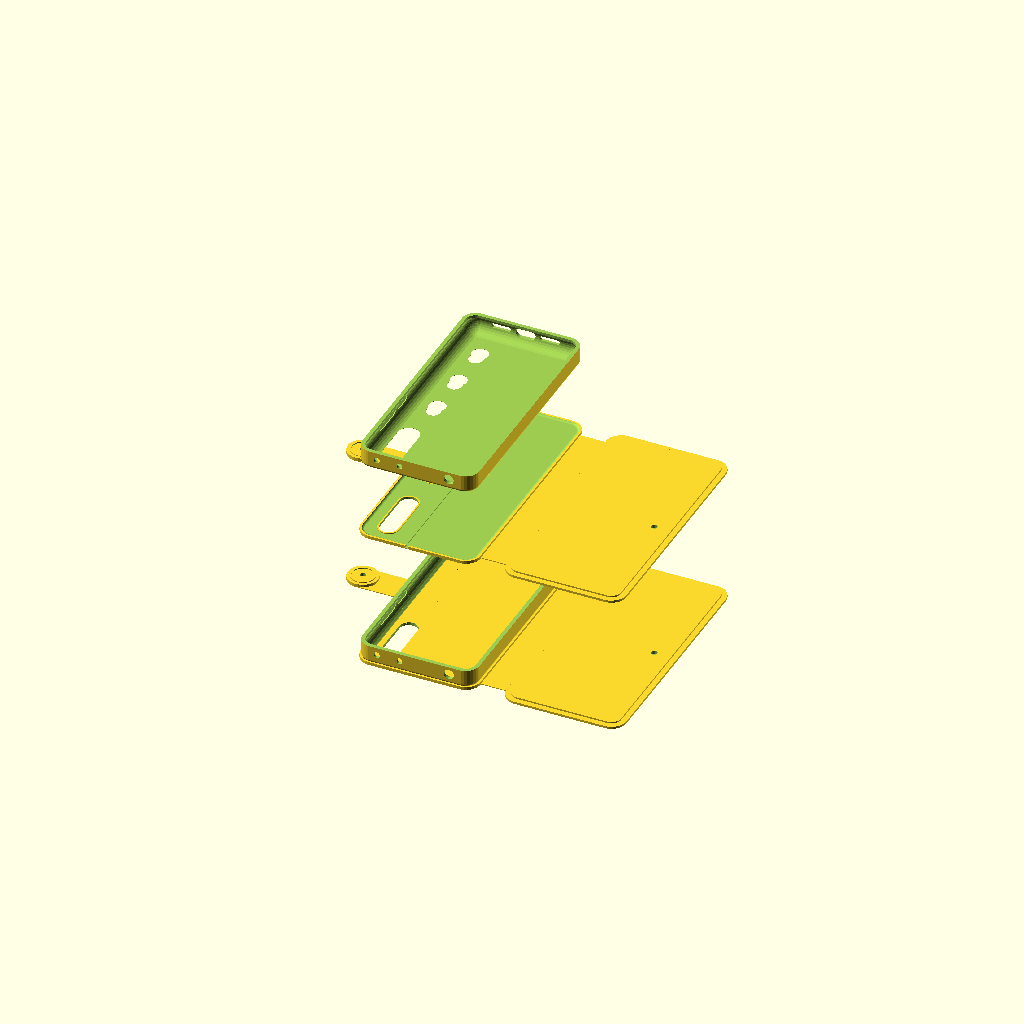
Cell 1: the model at its default parameters.
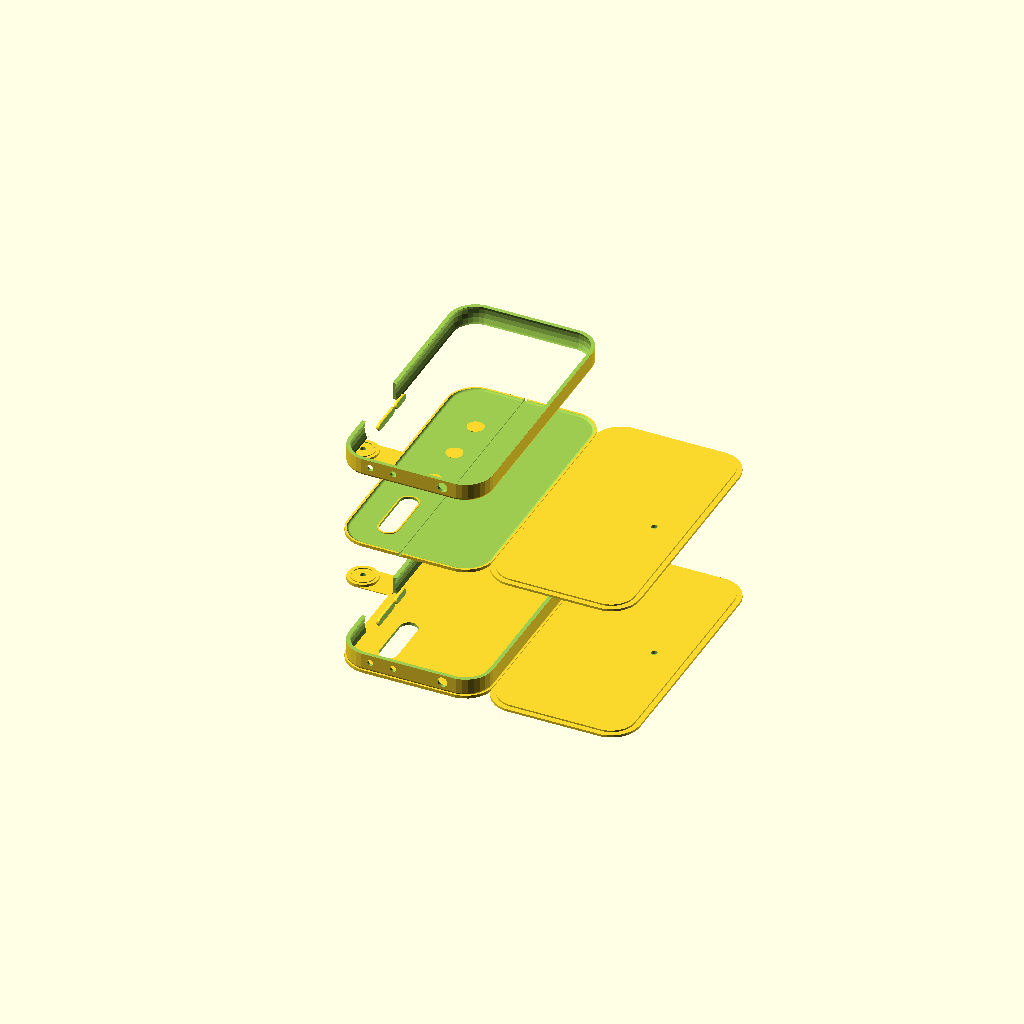
Cell 2 — corner_radius set to 18, the other parameters unchanged.
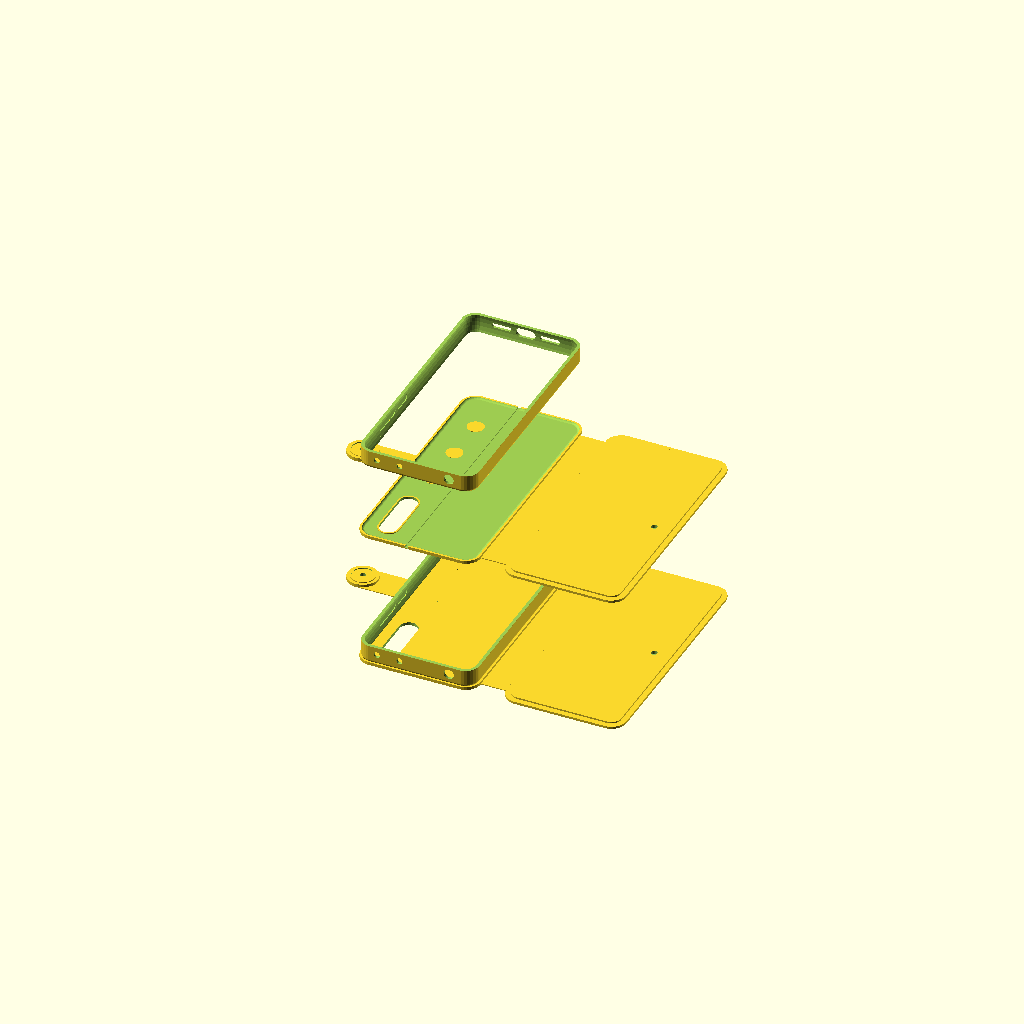
Cell 3: outline_z_scale = 1.8 (everything else at default).
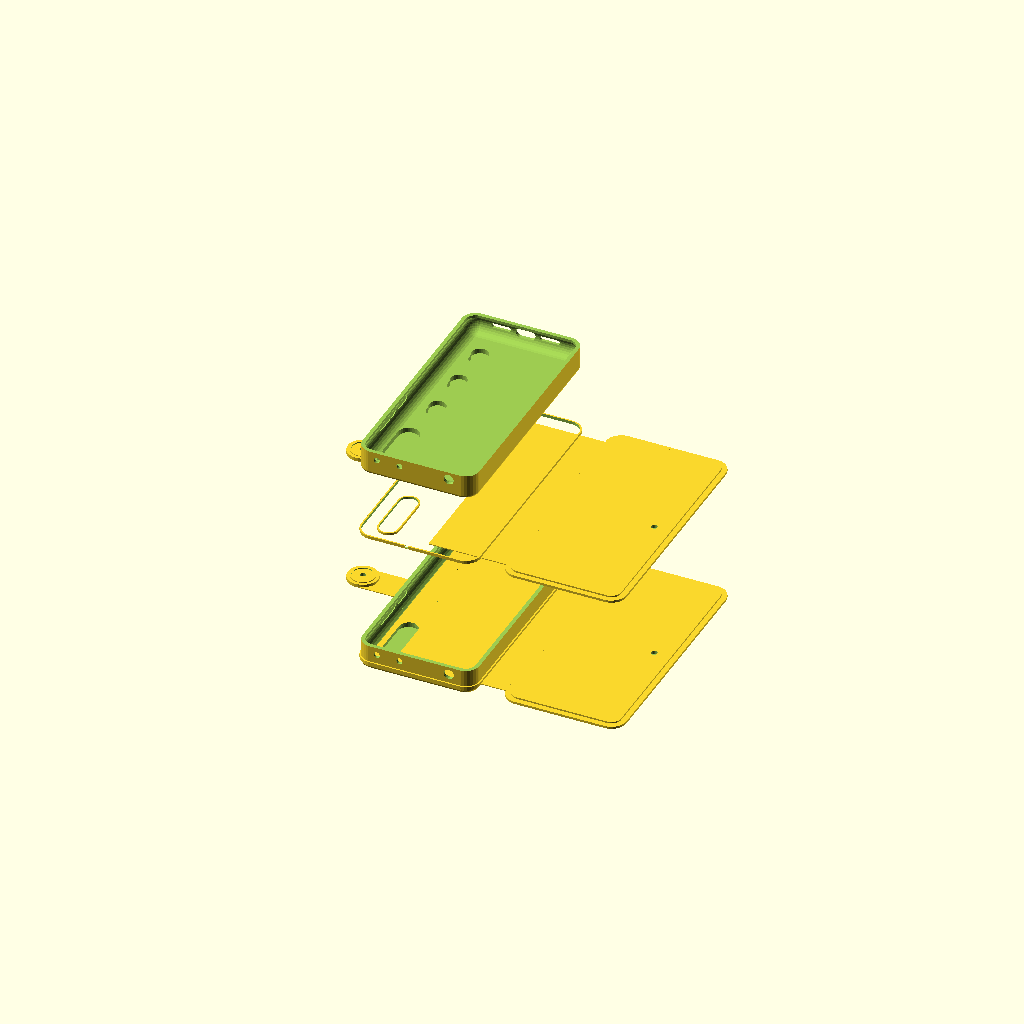
Cell 4 — phone_thickness set to 17.6, the other parameters unchanged.
All cells are drawn from one camera (rotation 55°, 0°, 25°, orthographic, colour scheme Cornfield), so only the parameter changes between them.
Source of the model, openscad/phones/mi9_pro.scad:
/**
 * Xiaomi Mi 9 Pro case and cover.
 *
 * Coordinate system:
 *   X — phone width, left/right
 *   Y — phone length, bottom/top
 *   Z — case thickness
 *
 * The phone body is centered around the X/Y origin. Values named
 * `phone_half_*` are half-dimensions used as corner coordinates.


   - make simple version
   - make strip thicker
   - make usb
   - make round hollow for buttons
   - make rounding
 */

// ── Rendering ────────────────────────────────────────────────────────────────

$fn = 30;

// ── Main dimensions (mm) ─────────────────────────────────────────────────────

phone_half_width = 30 - 0.5;
phone_half_length = 70.8 - 0.5;
corner_radius = 9;
outline_z_scale = 0.9;
phone_thickness = 8.8;

// ── Hardware ─────────────────────────────────────────────────────────────────

magnet_radius = 4 / 2 + 0.05; // 4 mm magnet diameter plus clearance

// ── Feature positions ────────────────────────────────────────────────────────

camera_position = [-23.2, -66, 0];

latch_positions = [
  [-20, 50, 0],
  [-20, 20, 0],
  [-20, -10, 0],
];

cover_layout_x_offset = phone_half_width * 2 + 37;

strip_thickness = 0.5;

// ── Profiles and main volumes ────────────────────────────────────────────────

// Rounded external volume used to form the newer case shape.
module outer_case_body(offset = 0, thickness_offset = 0, edge_radius = 3) {
  minkowski() {
    hull() {
      for (x = [-phone_half_width, phone_half_width]) {
        for (y = [-phone_half_length, phone_half_length]) {
          translate([x, y, 0])
            cylinder(
              h=phone_thickness + thickness_offset,
              r=corner_radius + offset,
              center=true
            );
        }
      }
    }
    sphere(r=edge_radius);
  }
}

// Inner volume subtracted from the case to create the wall thickness.
module inner_case_volume(offset = 0) {
  hull() {
    for (x = [-phone_half_width, phone_half_width]) {
      for (y = [-phone_half_length, phone_half_length]) {
        translate([x, y, 0])
          scale([1, 1, outline_z_scale])
            sphere(corner_radius - offset);
      }
    }
  }
}

// 2D phone opening profile used for the flat cover.
module phone_opening_profile(offset = 0) {
  hull() {
    for (x = [-phone_half_width, phone_half_width]) {
      for (y = [-phone_half_length, phone_half_length]) {
        translate([x, y])
          circle(corner_radius - offset);
      }
    }
  }
}

// ── Reusable cutouts ─────────────────────────────────────────────────────────

module camera_cut(offset = 0, height = 20) {
  translate(camera_position) {
    hull() {
      cylinder(h=height, r=6 + offset, center=true);

      translate([0, 28, 0])
        cylinder(h=height, r=6 + offset, center=true);
    }
  }
}

module speaker_cut() {
  rotate([90, 0, 0])
    linear_extrude(height=10)
      hull() {
        translate([-5, 0])
          circle(r=1.5);

        translate([5, 0])
          circle(r=1.5);
      }
}

module usb_cut() {
  rotate([90, 0, 0])
    linear_extrude(height=10)
      hull() {
        translate([-3.5, 0])
          circle(r=3);

        translate([3.5, 0])
          circle(r=3);
      }
}

// ── Case ─────────────────────────────────────────────────────────────────────

module phone_case() {
  difference() {
    outer_case_body(offset=-2, thickness_offset=1, edge_radius=2);

    inner_case_volume(1.5);

    // Open front of the case.
    linear_extrude(10)
      phone_opening_profile(2.5);

    // Remove the upper part of the body to form the case rim.
    translate([0, 0, 5 + 5])
      cube([200, 200, 10], center=true);

    // Top edge: speaker, USB-C, speaker.
    translate([16, 83, 0])
      speaker_cut();

    translate([0, 83, 0])
      usb_cut();

    translate([-16, 83, 0])
      speaker_cut();

    // Bottom edge: audio jack and microphones.
    translate([22.5, -60, 0])
      rotate([90, 0, 0])
        cylinder(h=30, r=3.3);

    translate([-25, -60, 0])
      rotate([90, 0, 0])
        cylinder(h=30, r=2);

    translate([-10, -60, 0])
      rotate([90, 0, 0])
        cylinder(h=30, r=2);

    // Side buttons.
    translate([-39, -30, 0]) {
      // Power button.
      hull() {
        translate([0, 20 - 3, 0])
          sphere(r=3);

        translate([0, 8, 0])
          sphere(r=3);
      }

      // Volume buttons.
      hull() {
        translate([0, 1, 0])
          sphere(r=3);

        translate([0, -20 + 3, 0])
          sphere(r=3);
      }
    }

    camera_cut(1);

    for (position = latch_positions)
      translate(position)
        latch_cut();

    translate([-45.1, -8.5, 0])
      rotate([90, 0, 0])
        cylinder(h=43, r=7);
  }

  translate([-38, -17.6, 0])
    button_plug(4.5);

  translate([-38, -38, 0])
    button_plug(9);
}

module button_plug(length = 10) {

  difference() {
    hull() {
      translate([0, length, 0])
        sphere(2.4);
      translate([0, -length, 0])
        sphere(2.4);
    }

    translate([5.5, 0, 0])
      cube([10, length * 2 + 2.4 * 2, 10], center=true);

    translate([-6.5, 0, 0])
      cube([10, length * 2 + 2.4 * 2, 10], center=true);
  }
}

// ── Magnetic latches ─────────────────────────────────────────────────────────

module latch_cap() {
  cap_height = 2;

  translate([0, 0, 1.1])
    cylinder(h=1, r1=4.5, r2=5.4);

  cylinder(h=cap_height, r=4.5);
}

module latch_cut() {
  inner_height = 20;
  outer_height = 13;
  latch_offset = 6;

  cylinder(h=inner_height, r=4.5, center=true);

  hull() {
    cylinder(h=inner_height, r=4.5, center=true);

    translate([0, latch_offset, 0])
      cylinder(h=inner_height, r=4.5, center=true);
  }

  translate([0, latch_offset, 0])
    cylinder(h=inner_height, r=5.5, center=true);

  hull() {
    cylinder(h=outer_height, r=5.5, center=true);

    translate([0, latch_offset, 0])
      cylinder(h=outer_height, r=5.5, center=true);
  }
}

module magnetic_latch() {
  translate([-phone_half_width * 2 - 12, 0, 0]) {
    difference() {
      cylinder(h=2.3, r=10);
      cylinder(h=10, r=magnet_radius);
    }

    difference() {
      cylinder(h=2.8, r=8);
      cylinder(h=4, r=7);
    }
  }

  hull() {
    translate([-phone_half_width, 0, 0])
      cylinder(h=strip_thickness, r=10);

    translate([-phone_half_width * 2 - 10, 0, 0])
      cylinder(h=strip_thickness, r=10);
  }
}

// ── Flat cover ───────────────────────────────────────────────────────────────

module cover(thickness = 2) {
  linear_extrude(thickness)
    phone_opening_profile(-1);
}

module flat_cover_with_camera_cut() {
  difference() {
    cover();
    camera_cut();
  }
}

module camera_rim() {
  difference() {
    translate([0, 0, 2 / 2])
      camera_cut(height=1.5, offset=1 - 0.1);
    camera_cut(height=20);
  }
}

module magnet_cover() {
  translate([cover_layout_x_offset, 0, 0]) {
    difference() {
      union() {
        cover(thickness=1.5);
        linear_extrude(2.5)
          phone_opening_profile(2.5);
      }

      translate([25, 0, 0.2])
        cylinder(h=10, r=magnet_radius);

      translate([25, 0, -1.5 + 0.5])
        difference() {
          cylinder(h=3, r=8 + 0.2, center=true);
          cylinder(h=4, r=7 - 0.2, center=true);
        }
    }
  }
}

module connector_strip() {
  translate([55, 0])
    linear_extrude(strip_thickness)
      square([100, phone_half_length * 2], center=true);
}

// ── Print layout ─────────────────────────────────────────────────────────────

module cover_layout() {
  // Main flat cover with camera and case clearance cuts.
  difference() {
    flat_cover_with_camera_cut();

    translate([-5, 0, 10 + strip_thickness])
      cube([2, 500, 20], center=true);

    translate([0, 0, 8])
      outer_case_body(offset=-2, thickness_offset=1, edge_radius=2);
  }

  camera_rim();

  // Matching latch caps.
  for (position = latch_positions)
    translate(position)
      latch_cap();

  // Top cover with a magnet pocket.
  magnet_cover();

  magnetic_latch();

  // Thin connector strip used to keep the parts together while printing.
  connector_strip();
}

module phone_solid($fn = 30) {

  // Main flat cover with camera and case clearance cuts.
  flat_cover_with_camera_cut();

  translate([0, 0, 8]) {
    phone_case();
  }

  // Top cover with a magnet pocket.
  magnet_cover();

  magnetic_latch();

  // Thin connector strip used to keep the parts together while printing.
  connector_strip();
}

translate([0, 0, 8 + 50]) {
  phone_case();
}

cover_layout();

translate([0, 0, 8 - 100]) {
  phone_solid();
}
Parameter table extracted from the source (name, type, default, range or options):
corner_radius: number, default 9
outline_z_scale: number, default 0.9
phone_thickness: number, default 8.8
camera_position: vector, default [-23.2, -66, 0]
strip_thickness: number, default 0.5
